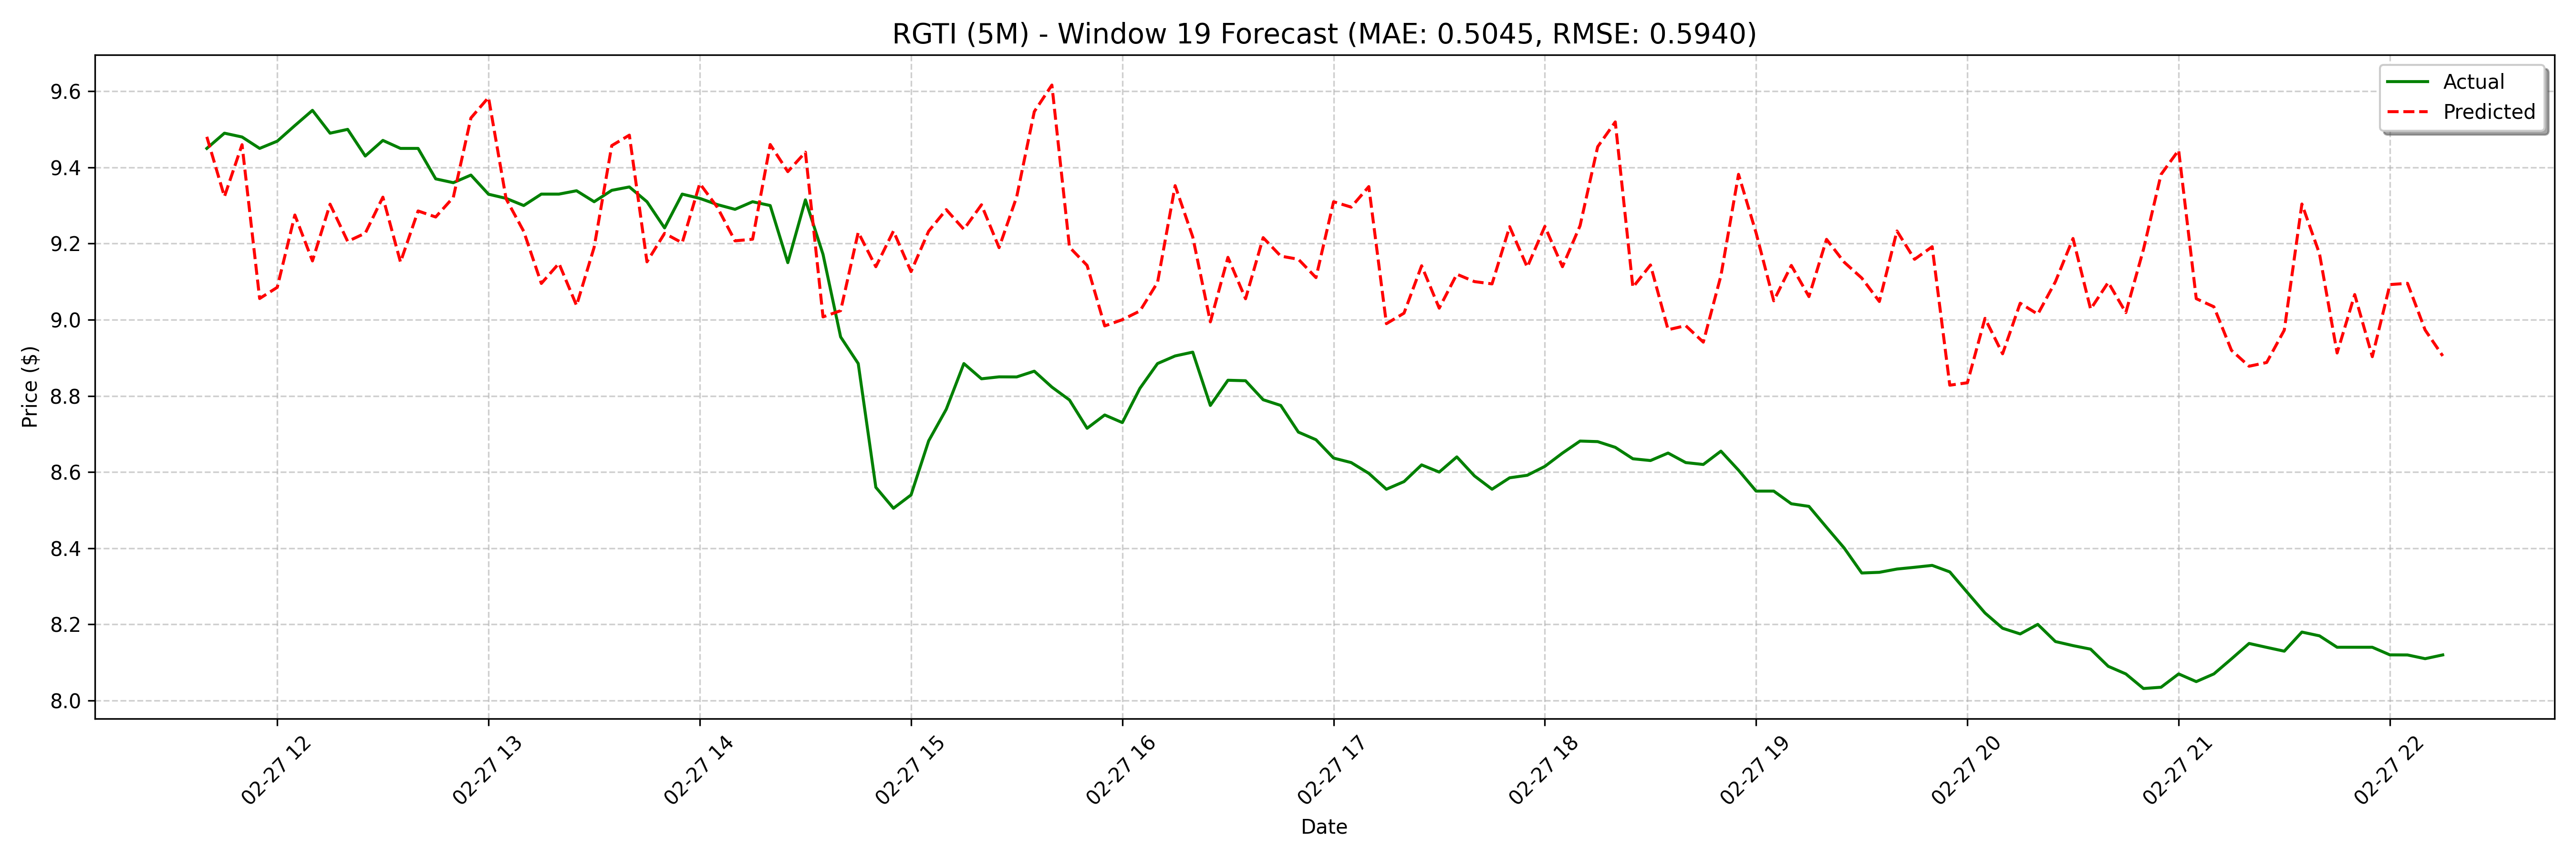

Data behind this chart, as committed beside it:
date, actual, forecast
2025-02-27 11:40:00, 9.45, 9.48
2025-02-27 11:45:00, 9.49, 9.323
2025-02-27 11:50:00, 9.48, 9.46
2025-02-27 11:55:00, 9.45, 9.056
2025-02-27 12:00:00, 9.469, 9.085
2025-02-27 12:05:00, 9.51, 9.275
2025-02-27 12:10:00, 9.55, 9.155
2025-02-27 12:15:00, 9.49, 9.304
2025-02-27 12:20:00, 9.5, 9.206
2025-02-27 12:25:00, 9.43, 9.227
2025-02-27 12:30:00, 9.471, 9.322
2025-02-27 12:35:00, 9.45, 9.151
2025-02-27 12:40:00, 9.45, 9.286
2025-02-27 12:45:00, 9.37, 9.27
2025-02-27 12:50:00, 9.36, 9.321
2025-02-27 12:55:00, 9.38, 9.53
2025-02-27 13:00:00, 9.33, 9.584
2025-02-27 13:05:00, 9.319, 9.317
2025-02-27 13:10:00, 9.3, 9.232
2025-02-27 13:15:00, 9.33, 9.095
2025-02-27 13:20:00, 9.33, 9.148
2025-02-27 13:25:00, 9.339, 9.038
2025-02-27 13:30:00, 9.31, 9.19
2025-02-27 13:35:00, 9.34, 9.457
2025-02-27 13:40:00, 9.349, 9.485
2025-02-27 13:45:00, 9.31, 9.152
2025-02-27 13:50:00, 9.241, 9.227
2025-02-27 13:55:00, 9.33, 9.202
2025-02-27 14:00:00, 9.319, 9.358
2025-02-27 14:05:00, 9.302, 9.295
2025-02-27 14:10:00, 9.29, 9.207
2025-02-27 14:15:00, 9.31, 9.212
2025-02-27 14:20:00, 9.3, 9.46
2025-02-27 14:25:00, 9.15, 9.389
2025-02-27 14:30:00, 9.315, 9.44
2025-02-27 14:35:00, 9.172, 9.008
2025-02-27 14:40:00, 8.955, 9.024
2025-02-27 14:45:00, 8.885, 9.23
2025-02-27 14:50:00, 8.56, 9.139
2025-02-27 14:55:00, 8.505, 9.233
2025-02-27 15:00:00, 8.54, 9.126
2025-02-27 15:05:00, 8.682, 9.233
2025-02-27 15:10:00, 8.765, 9.289
2025-02-27 15:15:00, 8.885, 9.237
2025-02-27 15:20:00, 8.845, 9.302
2025-02-27 15:25:00, 8.85, 9.189
2025-02-27 15:30:00, 8.85, 9.323
2025-02-27 15:35:00, 8.865, 9.547
2025-02-27 15:40:00, 8.823, 9.616
2025-02-27 15:45:00, 8.789, 9.191
2025-02-27 15:50:00, 8.715, 9.143
2025-02-27 15:55:00, 8.75, 8.984
2025-02-27 16:00:00, 8.73, 9
2025-02-27 16:05:00, 8.82, 9.023
2025-02-27 16:10:00, 8.885, 9.098
2025-02-27 16:15:00, 8.905, 9.352
2025-02-27 16:20:00, 8.915, 9.218
2025-02-27 16:25:00, 8.775, 8.994
2025-02-27 16:30:00, 8.841, 9.164
2025-02-27 16:35:00, 8.84, 9.055
... 68 more rows
